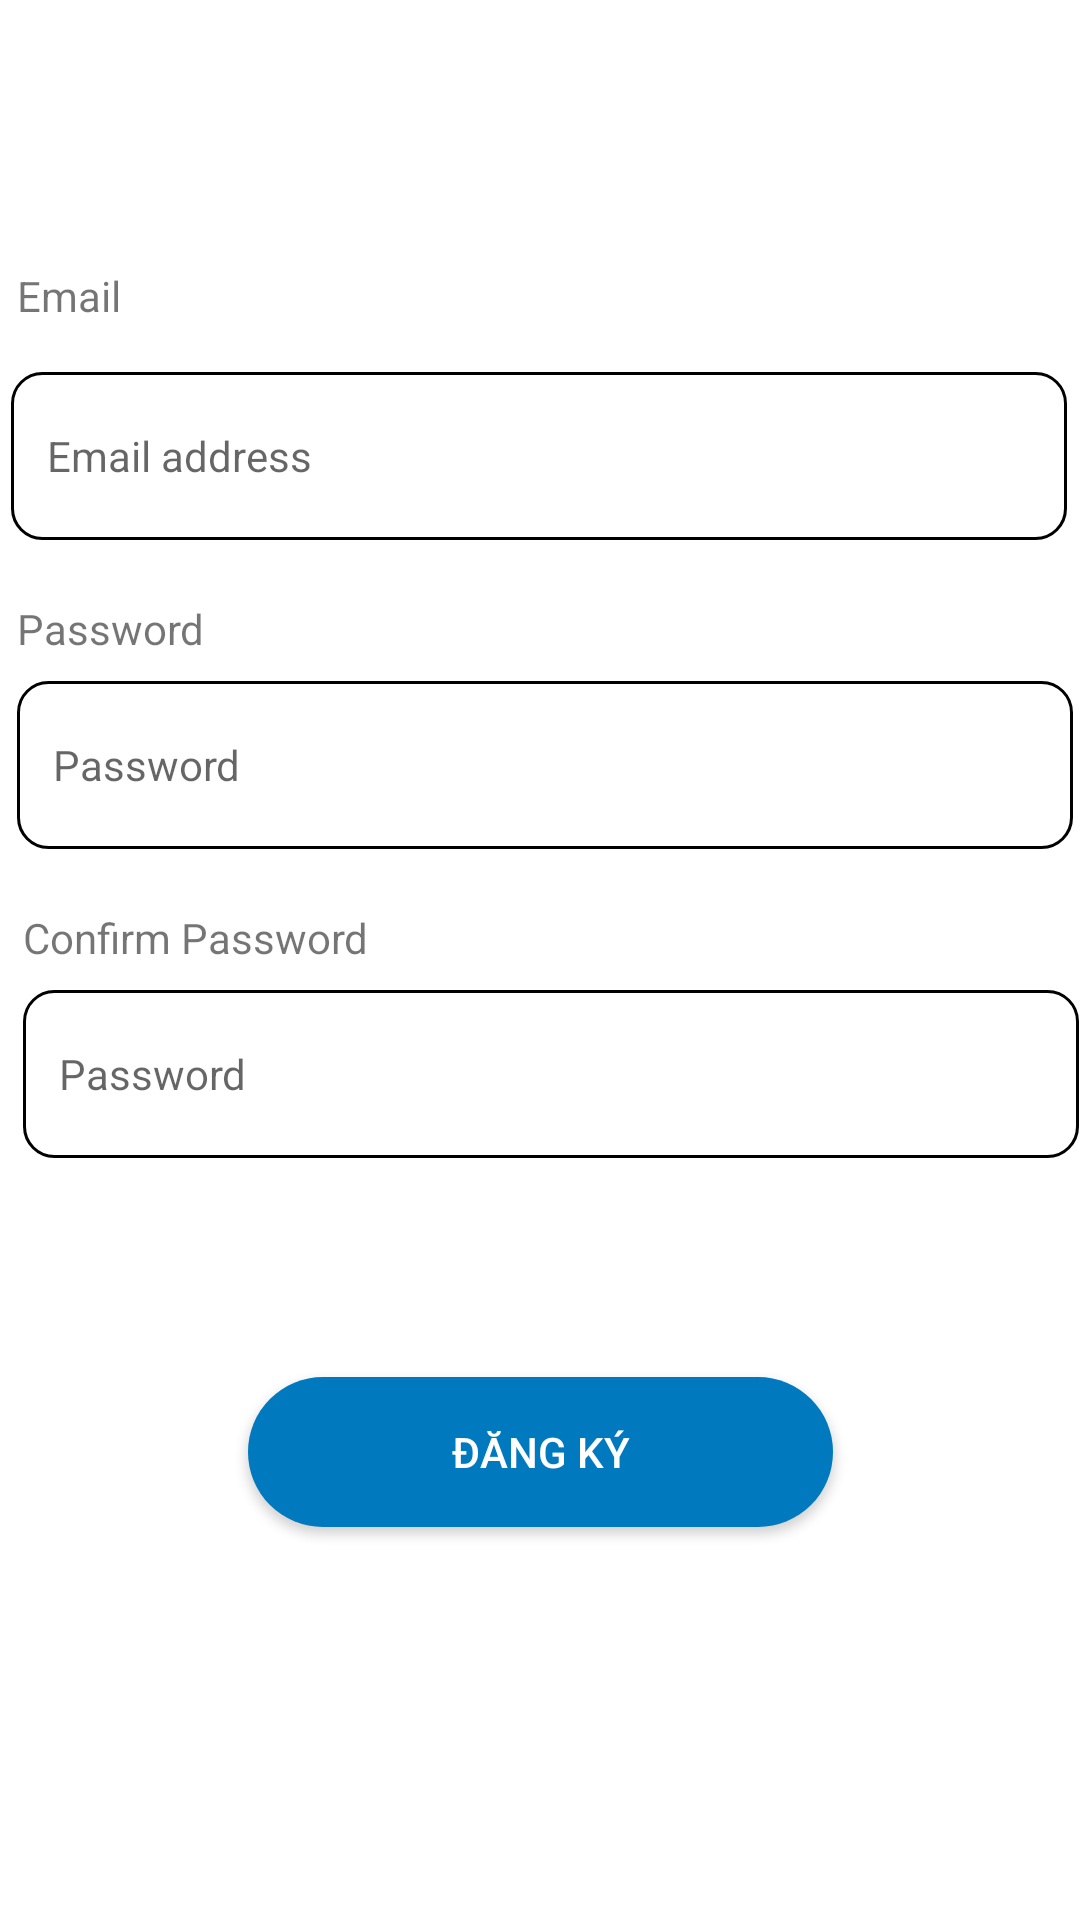

Layout XML and referenced resources for this Android screen:
<!-- AndroidManifest.xml: application theme Theme.DoAnNT118 -->
<!-- res/layout/activity_dang_ky.xml -->
<?xml version="1.0" encoding="utf-8"?>
<androidx.constraintlayout.widget.ConstraintLayout xmlns:android="http://schemas.android.com/apk/res/android"
    xmlns:app="http://schemas.android.com/apk/res-auto"
    xmlns:tools="http://schemas.android.com/tools"
    android:layout_width="match_parent"
    android:layout_height="match_parent"
    tools:context=".ActivityDangNhap">

    <EditText
        android:id="@+id/ed_password_dang_ky"
        android:layout_width="352dp"
        android:layout_height="56dp"
        android:layout_marginTop="8dp"
        android:background="@drawable/inputext"
        android:drawablePadding="12dp"
        android:ems="10"
        android:hint="Password"
        android:inputType="textPassword"
        android:paddingStart="12dp"
        android:paddingEnd="12dp"
        android:textSize="14sp"
        app:layout_constraintStart_toStartOf="@+id/tv_password_dang_ky"
        app:layout_constraintTop_toBottomOf="@+id/tv_password_dang_ky" />

    <TextView
        android:id="@+id/tv_email_dang_ky"
        android:layout_width="wrap_content"
        android:layout_height="wrap_content"
        android:layout_marginStart="2dp"
        android:layout_marginBottom="16dp"
        android:text="Email"
        app:layout_constraintBottom_toTopOf="@+id/ed_email_dang_ky"
        app:layout_constraintStart_toStartOf="@+id/ed_email_dang_ky" />

    <EditText
        android:id="@+id/ed_email_dang_ky"
        android:layout_width="352dp"
        android:layout_height="56dp"
        android:layout_marginTop="124dp"
        android:background="@drawable/inputext"
        android:drawablePadding="12dp"
        android:ems="10"
        android:hint="Email address"
        android:inputType="textEmailAddress"
        android:paddingStart="12dp"
        android:paddingEnd="12dp"
        android:textSize="14sp"
        app:layout_constraintEnd_toEndOf="parent"
        app:layout_constraintHorizontal_bias="0.457"
        app:layout_constraintStart_toStartOf="parent"
        app:layout_constraintTop_toTopOf="parent" />
    <EditText
        android:id="@+id/ed_confirm_password_dang_ky"
        android:layout_width="352dp"
        android:layout_height="56dp"
        android:layout_marginTop="8dp"
        android:background="@drawable/inputext"
        android:drawablePadding="12dp"
        android:ems="10"
        android:hint="Password"
        android:inputType="textPassword"
        android:paddingStart="12dp"
        android:paddingEnd="12dp"
        android:textSize="14sp"
        app:layout_constraintStart_toStartOf="@+id/tv_confirm_password"
        app:layout_constraintTop_toBottomOf="@+id/tv_confirm_password" />

    <TextView
        android:id="@+id/tv_password_dang_ky"
        android:layout_width="wrap_content"
        android:layout_height="wrap_content"
        android:layout_marginStart="2dp"
        android:layout_marginTop="20dp"
        android:text="Password"
        app:layout_constraintStart_toStartOf="@+id/ed_email_dang_ky"
        app:layout_constraintTop_toBottomOf="@+id/ed_email_dang_ky" />
    <TextView
        android:id="@+id/tv_confirm_password"
        android:layout_width="wrap_content"
        android:layout_height="wrap_content"
        android:layout_marginStart="2dp"
        android:layout_marginTop="20dp"
        android:text="Confirm Password"
        app:layout_constraintStart_toStartOf="@+id/ed_password_dang_ky"
        app:layout_constraintTop_toBottomOf="@+id/ed_password_dang_ky" />

    <Button
        android:id="@+id/button_dang_ky_activity"
        android:layout_width="195dp"
        android:layout_height="50dp"
        android:layout_marginTop="176dp"
        android:background="@drawable/button"
        android:text="Đăng ký"
        android:textColor="#FFFFFF"
        app:layout_constraintEnd_toEndOf="parent"
        app:layout_constraintStart_toStartOf="parent"
        app:layout_constraintTop_toBottomOf="@+id/ed_password_dang_ky" />
    <ImageView
        android:id="@+id/exit_signin"
        android:layout_width="48dp"
        android:layout_height="40dp"
        android:layout_weight="1"
        android:scaleType="centerInside"
        app:srcCompat="?attr/actionModeCloseDrawable"
        tools:ignore="MissingConstraints" />


</androidx.constraintlayout.widget.ConstraintLayout>
<!-- resources referenced by this layout -->
<resources>
  <!-- drawable button (drawable) -->
  <?xml version="1.0" encoding="utf-8"?>
  <shape xmlns:android="http://schemas.android.com/apk/res/android">
      <solid android:color="#0079BF"/>
      <corners android:radius="25dp"/>
  </shape>
  <!-- drawable inputext (drawable) -->
  <?xml version="1.0" encoding="utf-8"?>
  <selector xmlns:android="http://schemas.android.com/apk/res/android">
      <item android:state_enabled="true" android:state_focused="true">
          <shape android:shape="rectangle">
              <solid android:color="@android:color/white"/>
              <corners android:radius="10dp"/>
              <stroke android:color="@color/design_default_color_on_primary" android:width="1dp"/>
          </shape>
      </item>
  
      <item android:state_enabled="true" >
          <shape android:shape="rectangle">
              <solid android:color="@android:color/white"/>
              <corners android:radius="10dp"/>
              <stroke android:color="@color/DarkGray" android:width="1dp"/>
          </shape>
      </item>
  </selector>
  <style name="Theme.DoAnNT118" parent="Theme.MaterialComponents.DayNight.DarkActionBar">
          
          <item name="colorPrimary">@color/purple_500</item>
          <item name="colorPrimaryVariant">@color/purple_700</item>
          <item name="colorOnPrimary">@color/white</item>
          
          <item name="colorSecondary">@color/teal_200</item>
          <item name="colorSecondaryVariant">@color/teal_700</item>
          <item name="colorOnSecondary">@color/black</item>
          
          <item name="android:statusBarColor" tools:targetApi="l">?attr/colorPrimaryVariant</item>
          
      </style>
  <!-- not gathered from this repository: default colours our renderer supplied (Android Studio template values) -->
  <color name="purple_500">#FF6200EE</color>
  <color name="purple_700">#FF3700B3</color>
  <color name="teal_200">#FF03DAC5</color>
  <color name="teal_700">#FF018786</color>
  <color name="black">#FF000000</color>
  <color name="white">#FFFFFFFF</color>
</resources>
